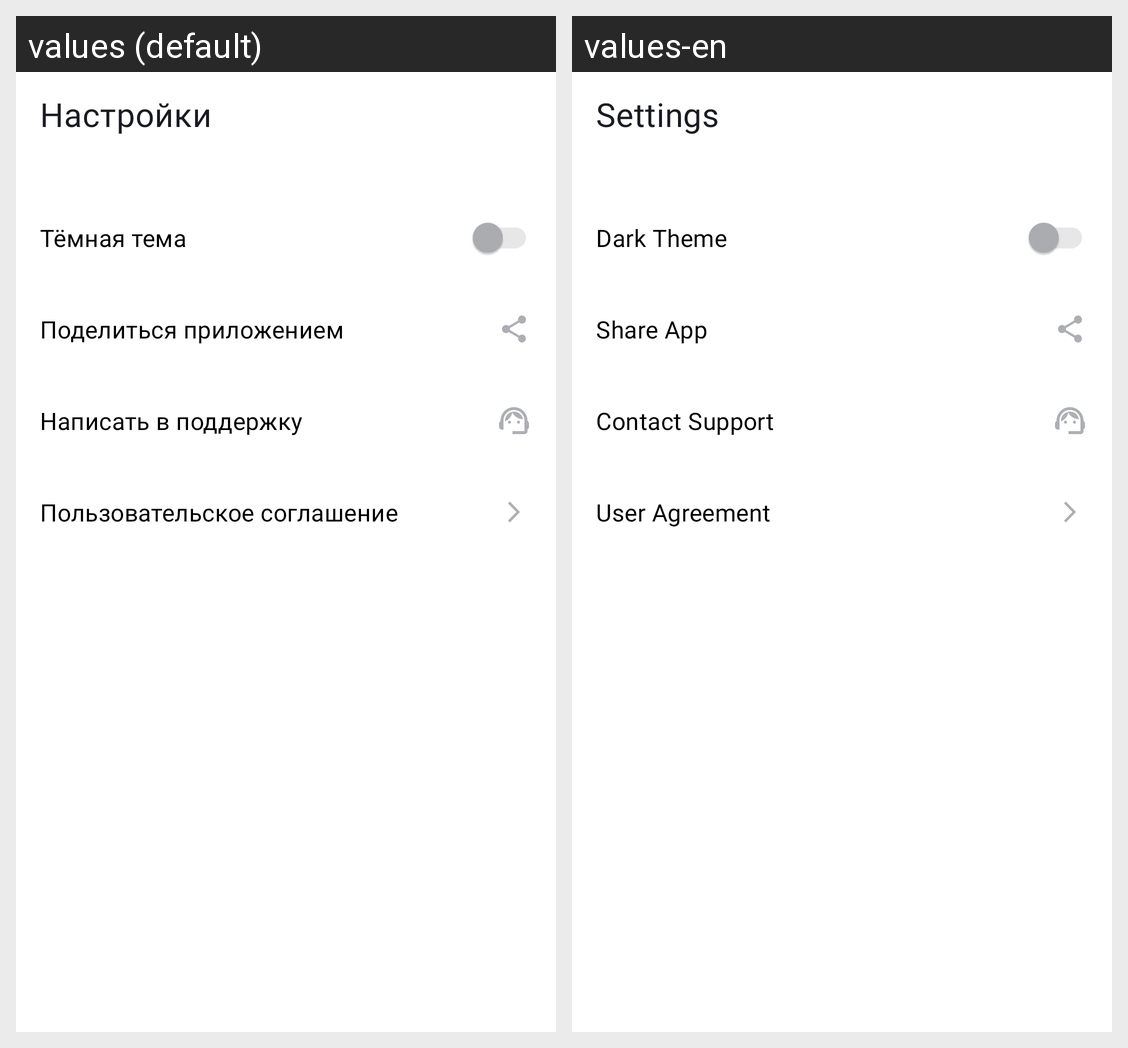

Here is an Android app screen in its default locale and in the app's own translations. Write out the translated-string differences for the strings that appear on this screen.
Android screen res/layout/fragment_settings.xml rendered under 2 locales, left to right: values (default), values-en. Device: Nexus 5 (rendered at 1080×1920; each locale shown at half size, 540×960, under a caption strip naming it); theme PlaylistMaker.
Strings drawn on this screen, with the default value and each locale's value (text and hints the layout hard-codes, and strings that could not be matched under every locale, appear in the picture but are not listed):

title_settings
  values: Настройки
  values-en: Settings

btn_dark_theme
  values: Тёмная тема
  values-en: Dark Theme

btn_share_app
  values: Поделиться приложением
  values-en: Share App

btn_support
  values: Написать в поддержку
  values-en: Contact Support

btn_user_agreement
  values: Пользовательское соглашение
  values-en: User Agreement
